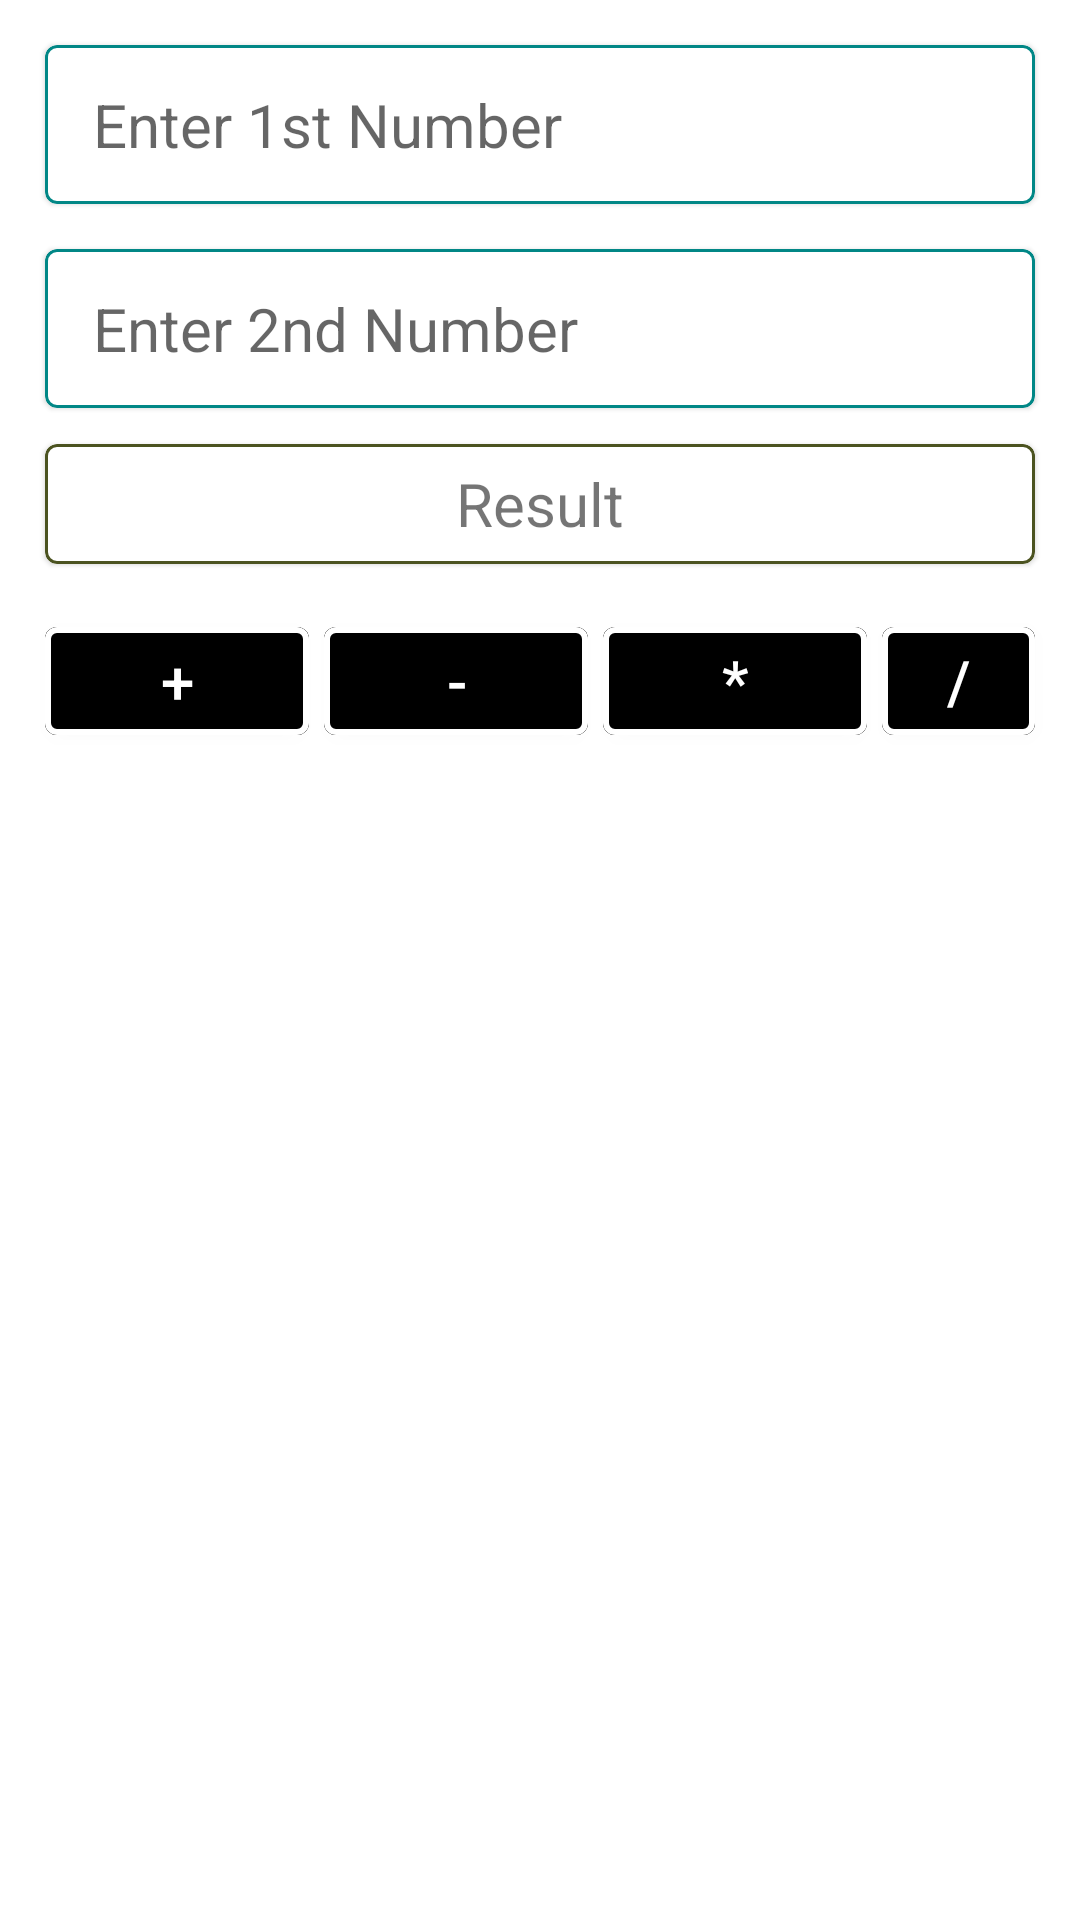

Here is an Android app screen rendered from its layout file. Give the layout XML and the strings, colors and styles it references.
<!-- AndroidManifest.xml: application theme Theme.Isclassthree -->
<!-- res/layout/activity_kalkulator.xml -->
<?xml version="1.0" encoding="utf-8"?>
<RelativeLayout
    xmlns:android="http://schemas.android.com/apk/res/android"
    xmlns:app="http://schemas.android.com/apk/res-auto"
    xmlns:tools="http://schemas.android.com/tools"
    android:layout_width="match_parent"
    android:layout_height="match_parent"
    tools:context=".KalkulatorActivity">

    <LinearLayout
        android:layout_width="match_parent"
        android:layout_height="280dp"
        android:orientation="vertical">

        <com.google.android.material.card.MaterialCardView
            android:layout_width="match_parent"
            android:layout_height="wrap_content"
            android:layout_margin="15dp"
            android:elevation="20dp"
            app:strokeColor="@color/teal_700"
            app:strokeWidth="1dp">

            <com.google.android.material.textfield.TextInputEditText
                android:id="@+id/input1"
                android:inputType="number"
                style="@style/Widget.MaterialComponents.TextInputLayout.OutlinedBox.Dense"
                android:layout_width="match_parent"
                android:layout_height="wrap_content"
                android:hint="Enter 1st Number"
                android:textSize="20dp" />

        </com.google.android.material.card.MaterialCardView>

        <com.google.android.material.card.MaterialCardView
            android:layout_width="match_parent"
            android:layout_height="wrap_content"
            android:layout_marginLeft="15dp"
            android:layout_marginRight="15dp"
            android:elevation="20dp"
            app:strokeColor="@color/teal_700"
            app:strokeWidth="1dp">

            <com.google.android.material.textfield.TextInputEditText
                android:id="@+id/input2"
                android:inputType="number"
                style="@style/Widget.MaterialComponents.TextInputLayout.OutlinedBox.Dense"
                android:layout_width="match_parent"
                android:layout_height="wrap_content"
                android:hint="Enter 2nd Number"
                android:textSize="20dp" />

        </com.google.android.material.card.MaterialCardView>

        <com.google.android.material.card.MaterialCardView
            android:layout_width="match_parent"
            android:layout_height="wrap_content"
            android:layout_marginLeft="15dp"
            android:layout_marginTop="12dp"
            android:layout_marginRight="15dp"
            android:elevation="20dp"
            app:strokeColor="@color/army_green"
            app:strokeWidth="1dp">

            <TextView
                android:id="@+id/result"
                android:layout_width="match_parent"
                android:layout_height="40dp"
                android:gravity="center"
                android:text="Result"
                android:textSize="20sp"/>

        </com.google.android.material.card.MaterialCardView>


        <LinearLayout
            android:layout_width="match_parent"
            android:layout_height="wrap_content"
            android:orientation="horizontal">

            <com.google.android.material.button.MaterialButton
                android:id="@+id/plus"
                android:layout_width="wrap_content"
                android:layout_height="wrap_content"
                android:layout_marginLeft="15dp"
                android:layout_marginTop="15dp"
                android:backgroundTint="@color/black"
                android:text="+"
                android:textSize="20dp"
                app:strokeColor="@color/white"
                app:strokeWidth="2dp" />

            <com.google.android.material.button.MaterialButton
                android:id="@+id/minus"
                android:layout_width="wrap_content"
                android:layout_height="wrap_content"
                android:layout_marginLeft="5dp"
                android:layout_marginTop="15dp"
                android:backgroundTint="@color/black"
                android:text="-"
                android:textSize="20dp"
                app:strokeColor="@color/white"
                app:strokeWidth="2dp" />

            <com.google.android.material.button.MaterialButton
                android:id="@+id/multiply"
                android:layout_width="wrap_content"
                android:layout_height="wrap_content"
                android:layout_marginLeft="5dp"
                android:layout_marginTop="15dp"
                android:backgroundTint="@color/black"
                android:text="*"
                android:textSize="20dp"
                app:strokeColor="@color/white"
                app:strokeWidth="2dp" />

            <com.google.android.material.button.MaterialButton
                android:id="@+id/divide"
                android:layout_width="wrap_content"
                android:layout_height="wrap_content"
                android:layout_marginLeft="5dp"
                android:layout_marginTop="15dp"
                android:layout_marginRight="15dp"
                android:backgroundTint="@color/black"
                android:text="/"
                android:textSize="20dp"
                app:strokeColor="@color/white"
                app:strokeWidth="2dp" />

        </LinearLayout>

    </LinearLayout>

</RelativeLayout>
<!-- resources referenced by this layout -->
<resources>
  <color name="army_green">#4b5320</color>
  <color name="black">#FF000000</color>
  <color name="teal_700">#FF018786</color>
  <color name="white">#FFFFFFFF</color>
  <style name="Theme.Isclassthree" parent="Theme.MaterialComponents.DayNight.DarkActionBar">
          
          <item name="colorPrimary">@color/purple_500</item>
          <item name="colorPrimaryVariant">@color/purple_700</item>
          <item name="colorOnPrimary">@color/white</item>
          
          <item name="colorSecondary">@color/teal_200</item>
          <item name="colorSecondaryVariant">@color/teal_700</item>
          <item name="colorOnSecondary">@color/black</item>
          
          <item name="android:statusBarColor" tools:targetApi="l">?attr/colorPrimaryVariant</item>
          
      </style>
  <color name="purple_500">#FF6200EE</color>
  <color name="purple_700">#FF3700B3</color>
  <color name="teal_200">#FF03DAC5</color>
</resources>
